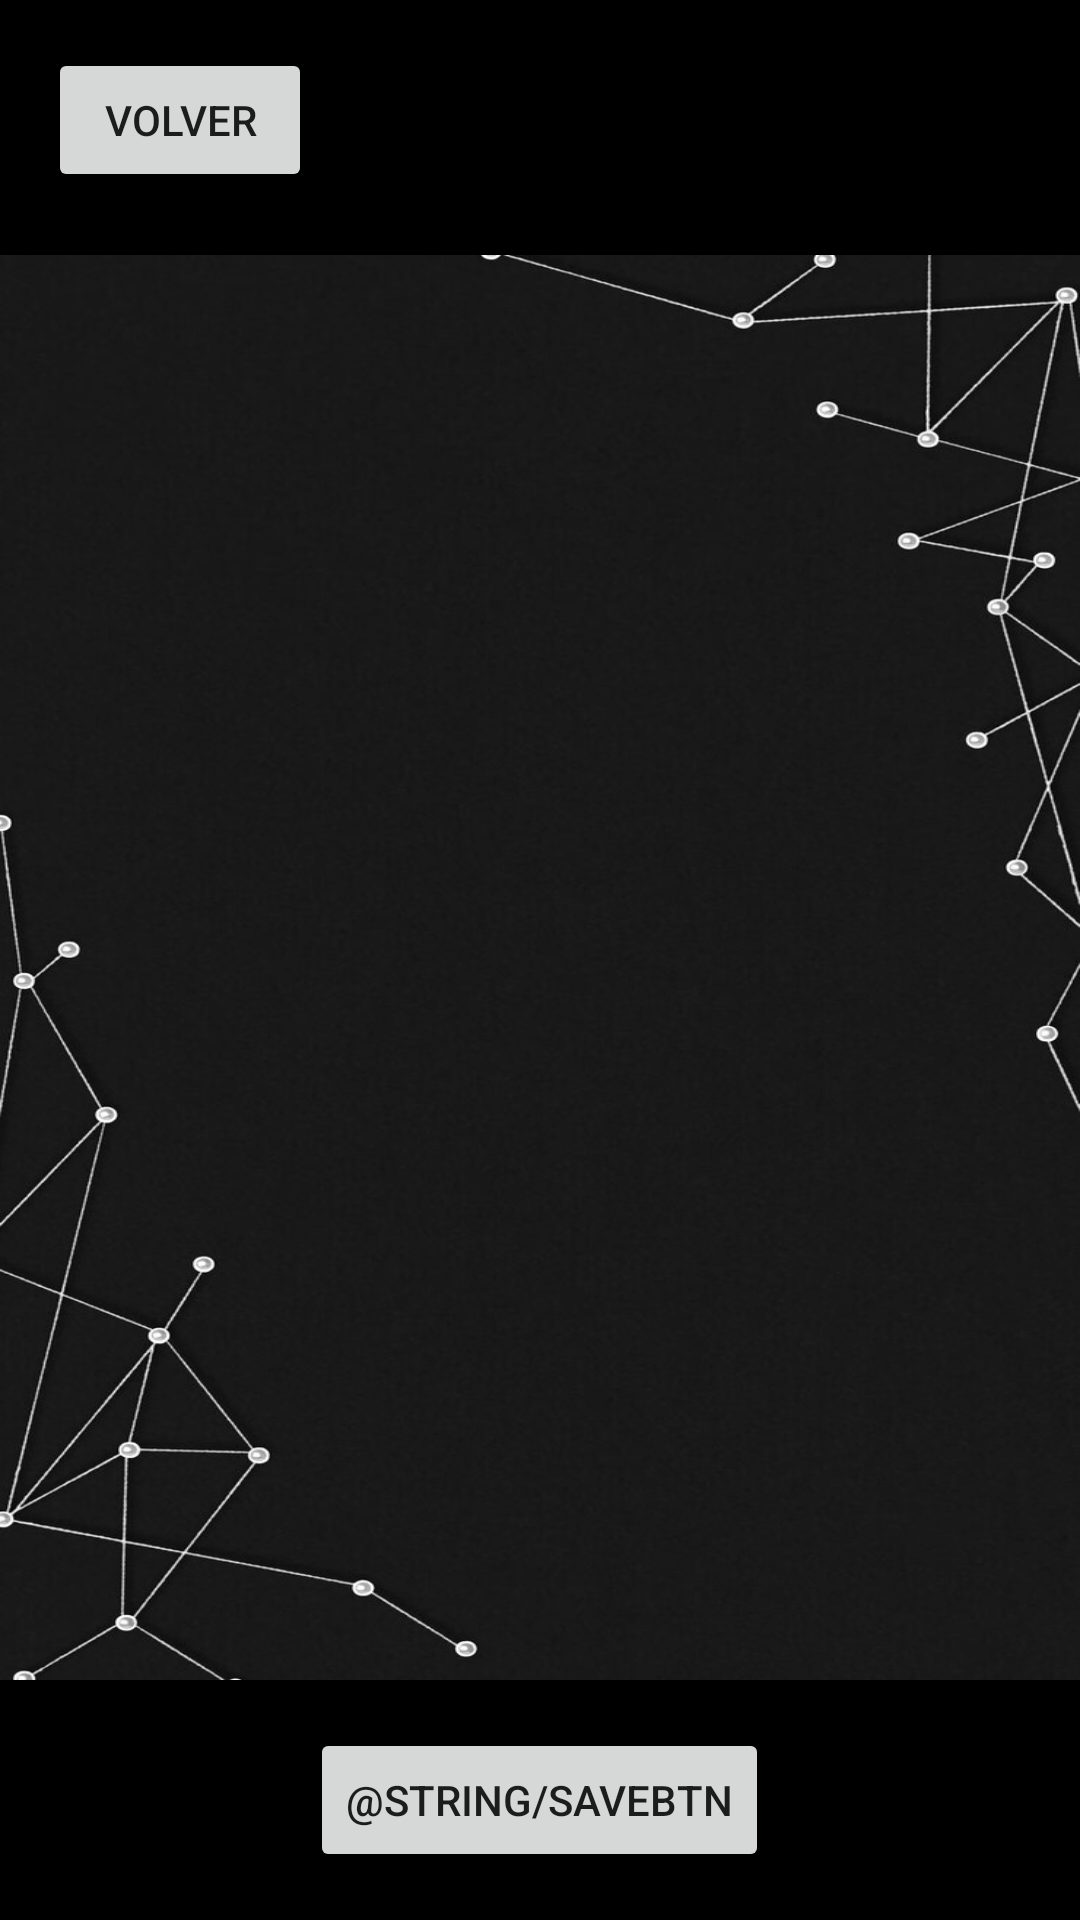

Reconstruct the res/layout file that produces this screen, plus the resources it refers to.
<!-- AndroidManifest.xml: application theme Theme.CiberHugo -->
<!-- res/layout/activity_admin_modify_users.xml -->
<?xml version="1.0" encoding="utf-8"?>
<RelativeLayout xmlns:android="http://schemas.android.com/apk/res/android"
    xmlns:tools="http://schemas.android.com/tools"
    android:layout_width="match_parent"
    android:layout_height="match_parent"
    tools:context=".view.AdminModifyUsersActivity"
    android:background="@color/black">

    <Button
        android:id="@+id/button_back"
        android:layout_width="wrap_content"
        android:layout_height="wrap_content"
        android:layout_alignParentTop="true"
        android:layout_margin="16dp"
        android:text="@string/backToMenu" />

    <androidx.recyclerview.widget.RecyclerView
        android:id="@+id/recyclerViewUsers"
        android:layout_width="match_parent"
        android:layout_height="0dp"
        android:layout_below="@id/button_back"
        android:layout_above="@id/buttonSave"
        android:layout_marginTop="5dp"
        android:background="@drawable/login_register_background"
        android:padding="16dp"
        android:scrollbars="vertical" />

    <Button
        android:id="@+id/buttonSave"
        android:layout_width="wrap_content"
        android:layout_height="wrap_content"
        android:layout_alignParentBottom="true"
        android:layout_centerHorizontal="true"
        android:layout_margin="16dp"
        android:text="@string/SaveBtn" />
</RelativeLayout>
<!-- resources referenced by this layout -->
<resources>
  <color name="black">#FF000000</color>
  <!-- drawable login_register_background: jpg bitmap (drawable, 68416 bytes) -->
  <string name="SaveBtn">Save</string>
  <string name="backToMenu">Volver</string>
  <style name="Theme.CiberHugo" parent="Theme.MaterialComponents.DayNight.DarkActionBar">
          
          <item name="colorPrimary">@color/purple_500</item>
          <item name="colorPrimaryVariant">@color/purple_700</item>
          <item name="colorOnPrimary">@color/white</item>
          
          <item name="colorSecondary">@color/teal_200</item>
          <item name="colorSecondaryVariant">@color/teal_700</item>
          <item name="colorOnSecondary">@color/black</item>
          
          <item name="android:statusBarColor">?attr/colorPrimaryVariant</item>
          
      </style>
  <color name="purple_500">#FF6200EE</color>
  <color name="purple_700">#FF3700B3</color>
  <color name="white">#FFFFFFFF</color>
  <color name="teal_200">#FF03DAC5</color>
  <color name="teal_700">#FF018786</color>
</resources>
